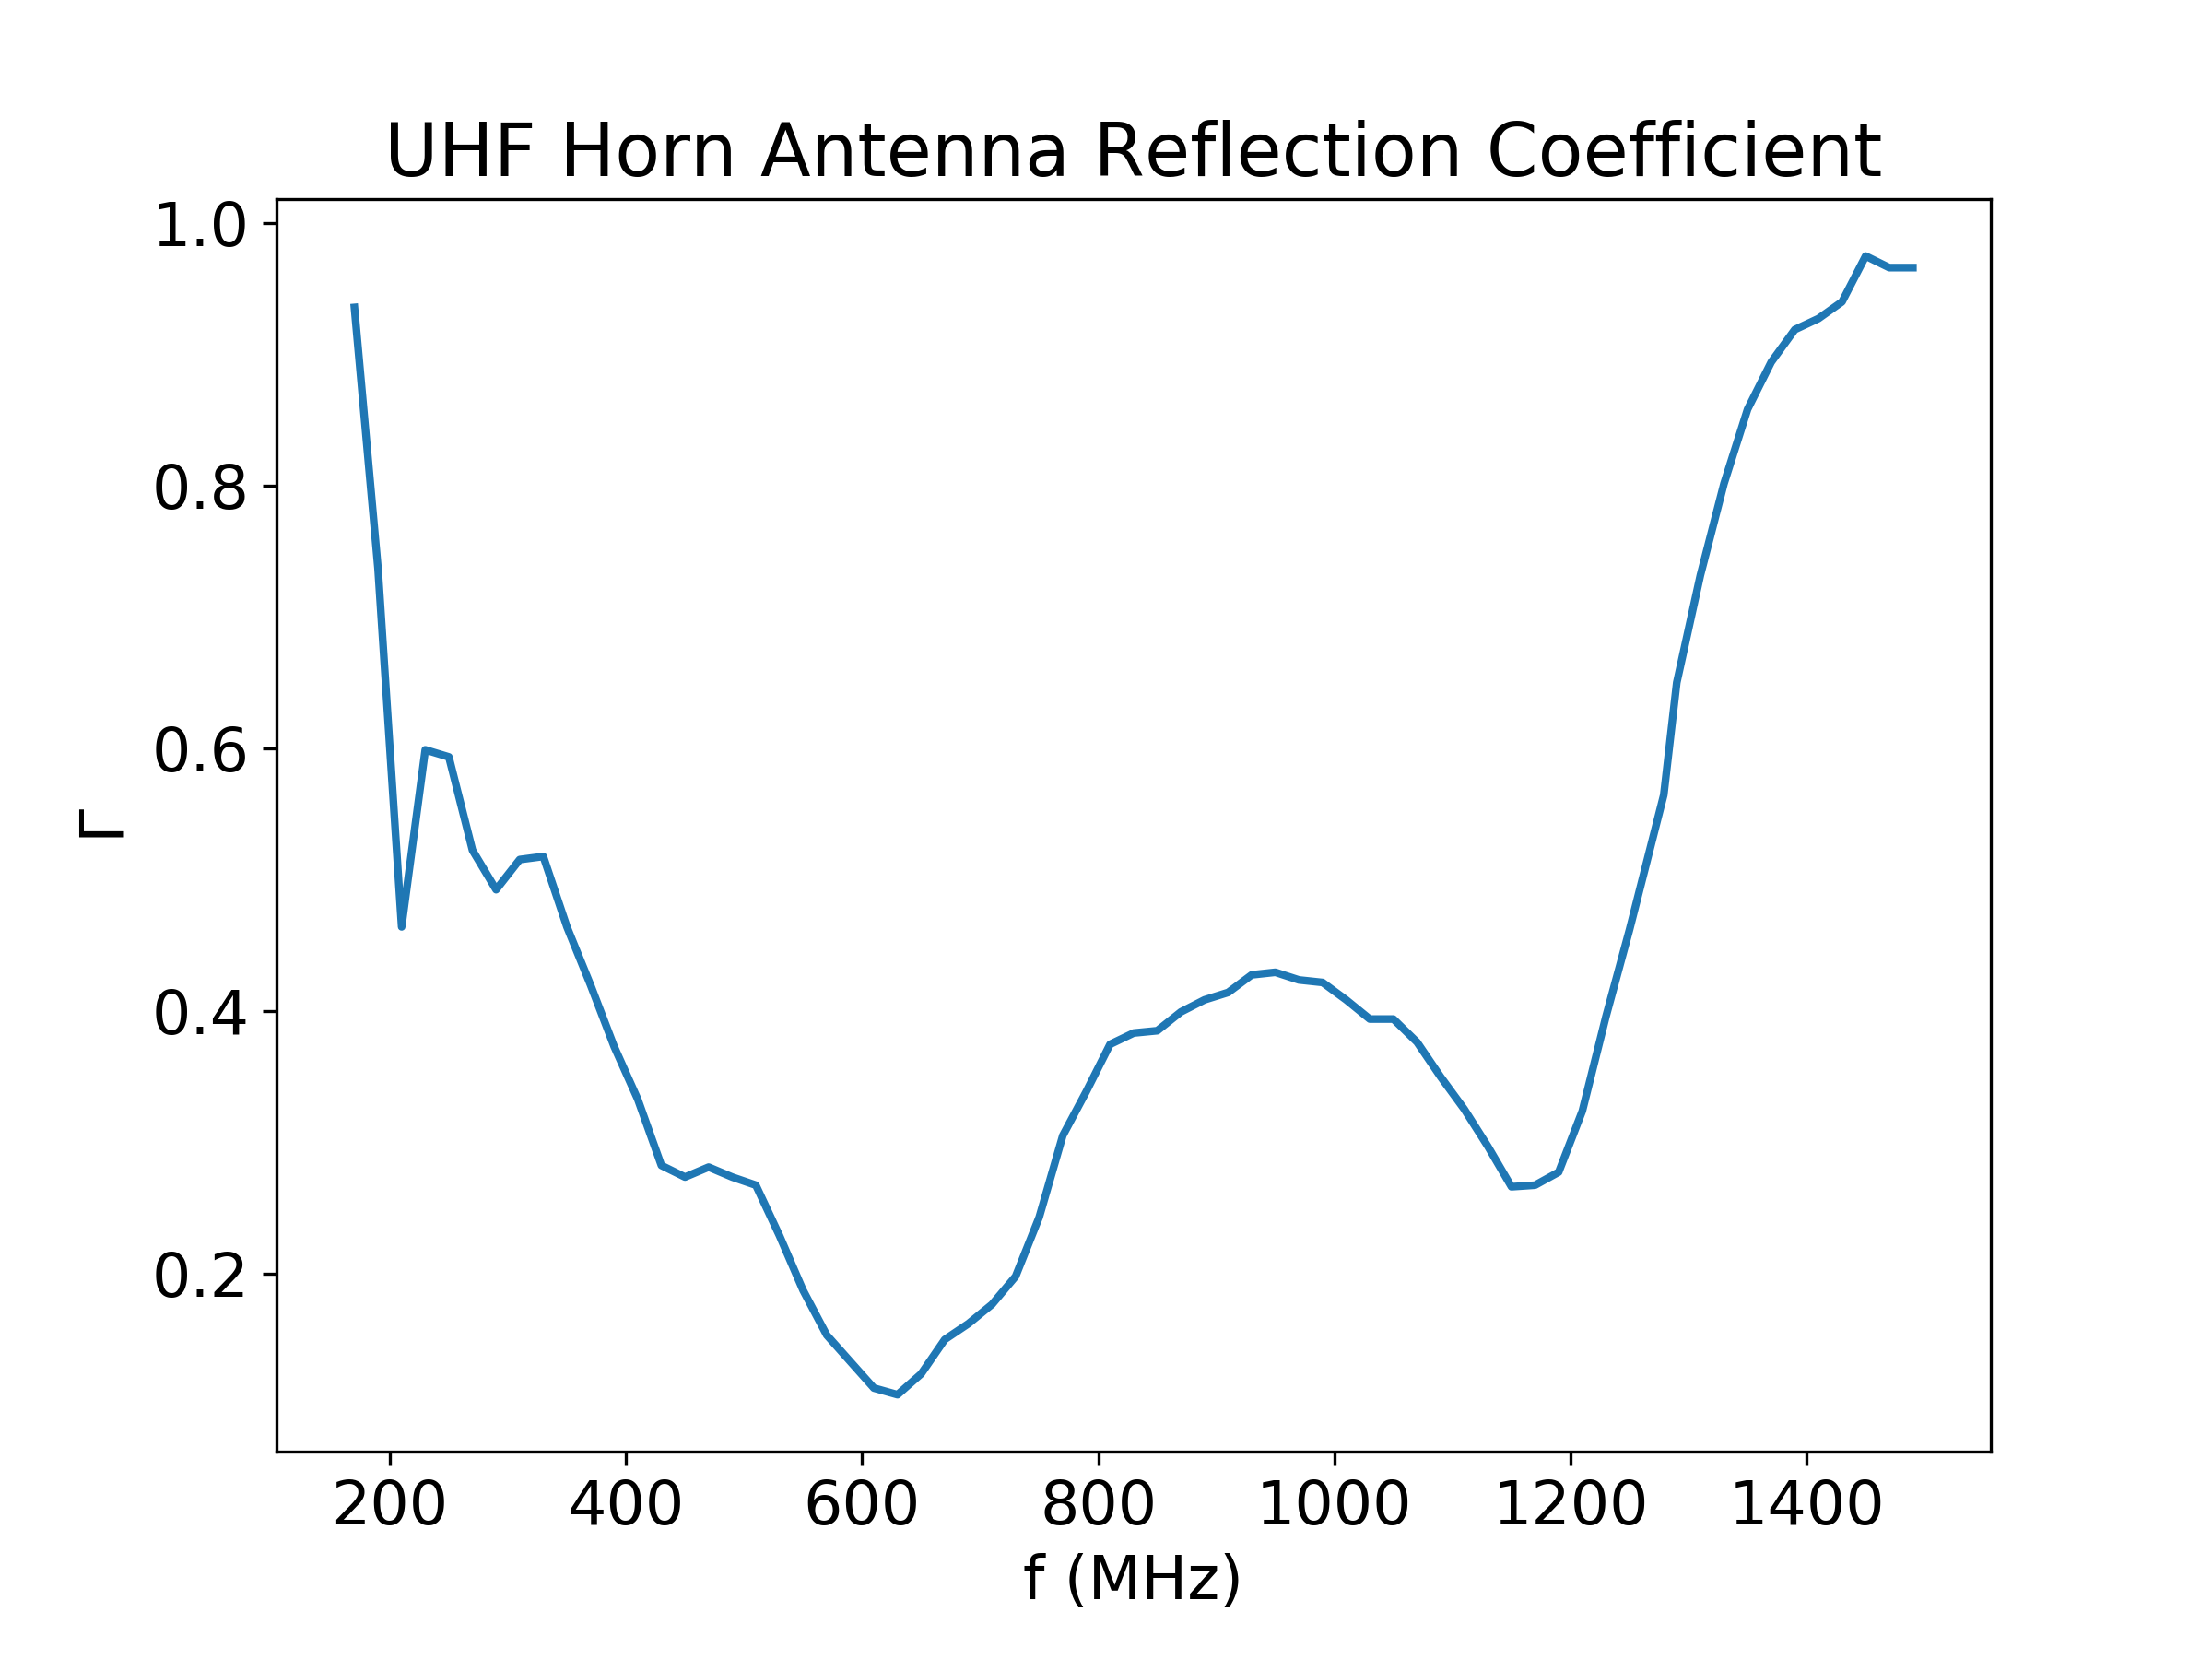

Data behind this chart, as committed beside it:
f, Gamma, RL
170, 0.9355, -0.5795
190, 0.7367, -2.655
210, 0.4641, -6.667
230, 0.5989, -4.453
250, 0.5934, -4.532
270, 0.5224, -5.639
290, 0.4924, -6.153
310, 0.5154, -5.758
330, 0.5177, -5.718
350, 0.4641, -6.667
370, 0.4199, -7.537
390, 0.3731, -8.564
410, 0.3329, -9.553
430, 0.2826, -10.98
450, 0.2738, -11.25
470, 0.2813, -11.02
490, 0.2738, -11.25
510, 0.2676, -11.45
530, 0.2292, -12.79
550, 0.1876, -14.53
570, 0.1536, -16.27
610, 0.1132, -18.92
630, 0.1082, -19.32
650, 0.124, -18.13
670, 0.1501, -16.47
690, 0.1622, -15.8
710, 0.1769, -15.05
730, 0.1982, -14.06
750, 0.2432, -12.28
770, 0.3054, -10.3
790, 0.3391, -9.394
810, 0.3748, -8.525
830, 0.3834, -8.327
850, 0.3851, -8.288
870, 0.3994, -7.971
890, 0.4086, -7.774
910, 0.4142, -7.655
930, 0.4276, -7.378
950, 0.4296, -7.339
970, 0.4238, -7.457
990, 0.4218, -7.497
1010, 0.4086, -7.774
1030, 0.394, -8.09
1050, 0.394, -8.09
1070, 0.3765, -8.485
1090, 0.35, -9.118
1110, 0.3255, -9.75
1130, 0.2971, -10.54
1150, 0.2664, -11.49
1170, 0.2676, -11.45
1190, 0.2775, -11.13
1210, 0.324, -9.79
1230, 0.3958, -8.05
1250, 0.462, -6.706
1279, 0.5645, -4.967
1290, 0.65, -3.742
1310, 0.7316, -2.714
1330, 0.8014, -1.923
1350, 0.858, -1.331
1370, 0.8938, -0.9748
... 6 more rows
